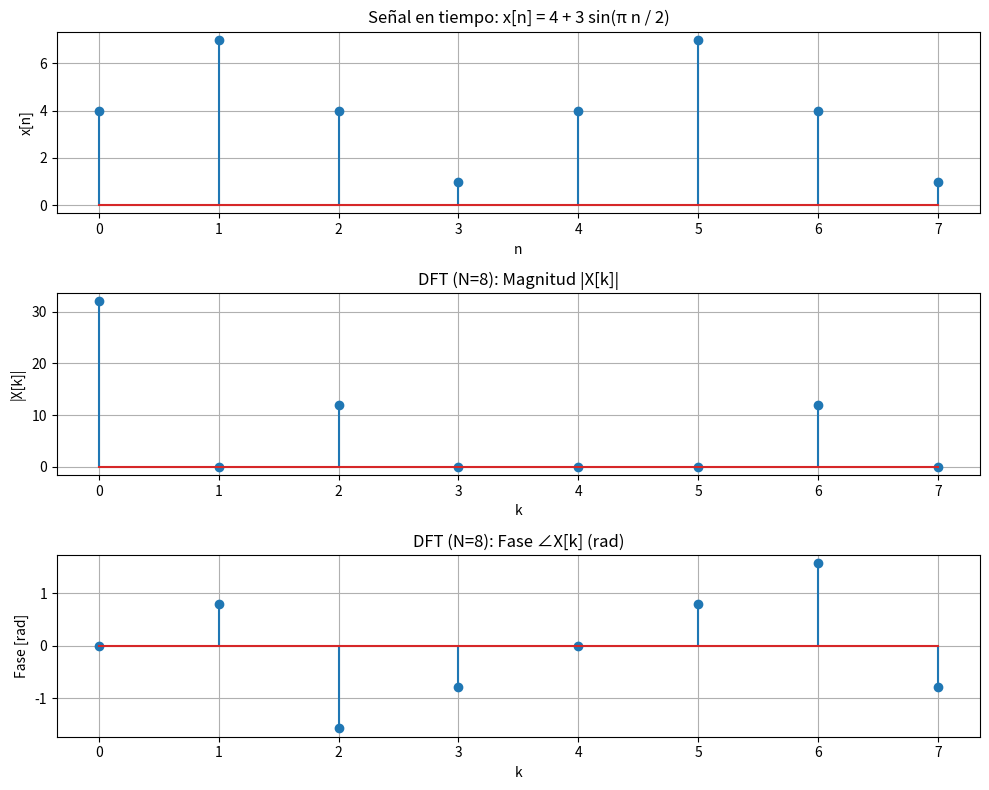

Here is the Python script that generated this plot:
# -*- coding: utf-8 -*-
"""
Created on Fri Sep 26 12:06:37 2025

@author: Milena
"""

# -*- coding: utf-8 -*-
import numpy as np
import matplotlib.pyplot as plt

# ===== Parámetros =====
N = 8
n = np.arange(N)

# Señal: x[n] = 4 + 3 sin(pi*n/2)
x = 4 + 3 * np.sin(np.pi * n / 2)

# ===== DFT (N puntos) =====
X = np.fft.fft(x, n=N)
k = np.arange(N)
omega_k = 2 * np.pi * k / N  # radianes

# ===== Impresiones útiles =====
print("x[n]:", x)
print("X[k] (complejo):")
for kk in range(N):
    print(f"k={kk:>2d}: {X[kk]: .3f}")

print("\n|X[k]| (magnitud):", np.abs(X))
print("∠X[k] (fase, rad):", np.angle(X))

# ===== Gráficos =====
plt.figure(figsize=(10, 8))

# 1) x[n] en tiempo
plt.subplot(3,1,1)
plt.stem(n, x)#, basefmt=" ")#, use_line_collection=True)
plt.title("Señal en tiempo: x[n] = 4 + 3 sin(π n / 2)")
plt.xlabel("n")
plt.ylabel("x[n]")
plt.grid(True)

# 2) Magnitud |X[k]|
plt.subplot(3,1,2)
plt.stem(k, np.abs(X) )#, basefmt=" ")#, use_line_collection=True)
plt.title("DFT (N=8): Magnitud |X[k]|")
plt.xlabel("k")
plt.ylabel("|X[k]|")
plt.grid(True)

# 3) Fase ∠X[k]
plt.subplot(3,1,3)
plt.stem(k, np.angle(X) )#, basefmt=" ")#, use_line_collection=True)
plt.title("DFT (N=8): Fase ∠X[k] (rad)")
plt.xlabel("k")
plt.ylabel("Fase [rad]")
plt.grid(True)

plt.tight_layout()
plt.show()

# ===== Verificación teórica (opcional) =====
# Deberías ver: X[0]=32, X[2]=-12j, X[6]=+12j, otros = 0 (≈ numéricamente)
